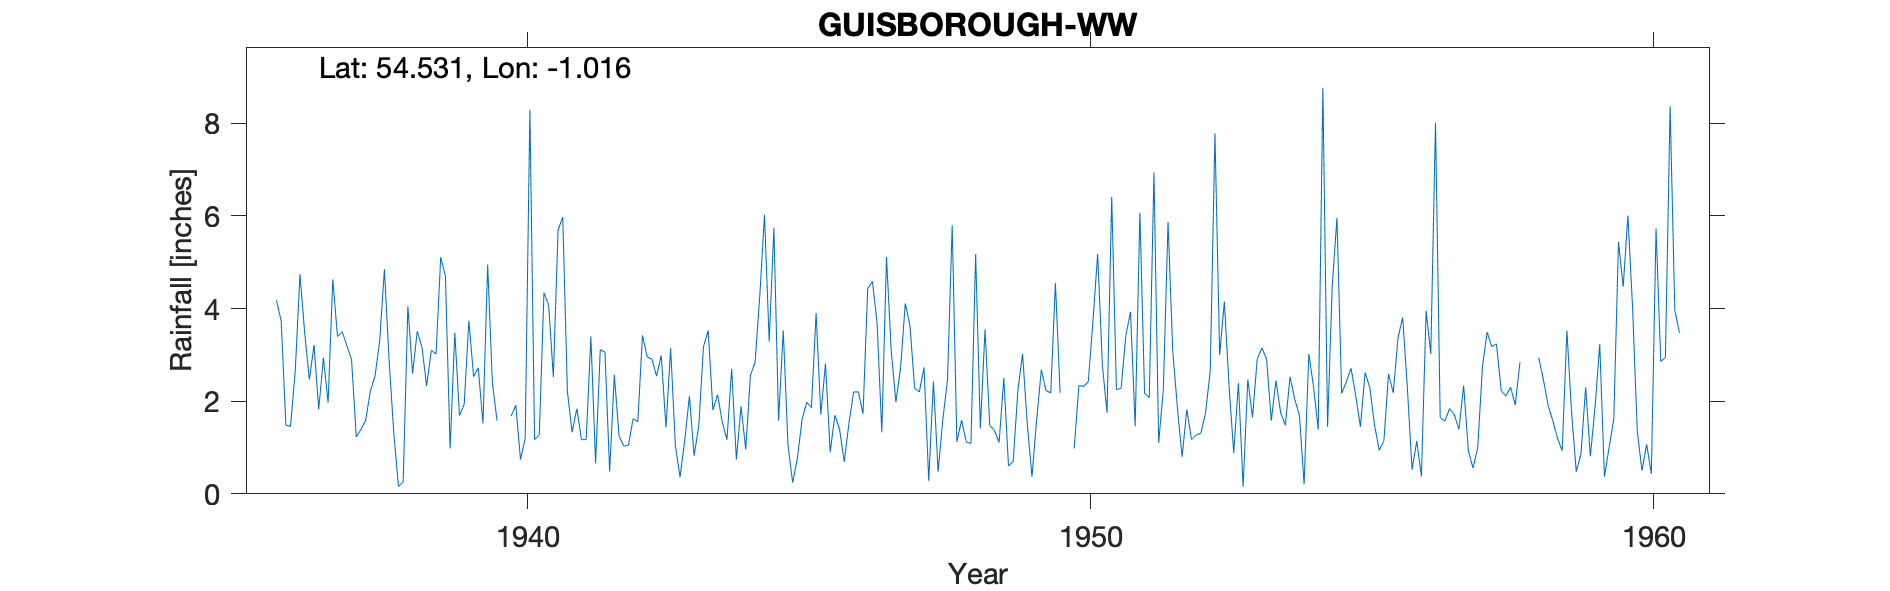

The data file committed next to this chart (first rows):
GUISBOROUGH WATERWORKS, , , , , , , , , , , , , , , , , , , , , , , 
Grid ref, NZ638155, Long, -1.016, Lat, 54.53, Elevation, 600, ft, , , , , , , , , , , , , , , 
Station no, 3478/5, , , , , , , , , , , , , , , , , , , , , , 
, 1936, 1937, 1938, 1939, 1940, 1941, 1942, 1943, 1944, 1945, 1946, 1947, 1948, 1949, 1950, 1951, 1952, 1953, 1954, 1955, 1956, 1957, 1958
January, 4.18, 4.63, 2.87, 4.70, , 5.69, 2.57, 3.14, 1.17, 3.53, 1.39, 1.98, 5.79, 0.60, -999, 2.28, 1.85, 0.88, 2.53, 2.42, 3.81, 1.39, 1.92
February, 3.73, 3.40, 1.31, 0.98, , 5.98, 1.25, 1.05, 2.70, 1.06, 0.69, 2.72, 1.12, 0.70, -999, 3.41, 0.80, 2.39, 2.04, 2.71, 2.30, 2.34, 2.84
March, 1.48, 3.50, 0.16, 3.48, 1.68, 2.20, 1.03, 0.36, 0.74, 0.24, 1.53, 4.11, 1.59, 2.23, 0.98, 3.93, 1.82, 0.15, 1.70, 2.12, 0.52, 0.93, 
April, 1.46, 3.20, 0.26, 1.69, 1.91, 1.33, 1.05, 1.15, 1.89, 0.76, 2.20, 3.63, 1.12, 3.02, 2.34, 1.46, 1.17, 2.47, 0.21, 1.45, 1.14, 0.56, 
May, 2.66, 2.89, 4.05, 1.93, 0.74, 1.84, 1.62, 2.11, 0.96, 1.60, 2.20, 2.28, 1.09, 1.51, 2.32, 6.07, 1.27, 1.65, 3.02, 2.62, 0.38, 0.99, 
June, 4.74, 1.23, 2.60, 3.74, 1.20, 1.17, 1.56, 0.82, 2.56, 1.98, 1.73, 2.20, 5.18, 0.37, 2.42, 2.17, 1.31, 2.91, 2.32, 2.29, 3.95, 2.74, 2.94
July, 3.49, 1.39, 3.51, 2.53, 8.29, 1.17, 3.42, 1.47, 2.84, 1.86, 4.43, 2.73, 1.41, 1.60, 3.73, 2.08, 1.75, 3.15, 1.39, 1.49, 3.02, 3.49, 2.46
August, 2.47, 1.59, 3.16, 2.72, 1.17, 3.40, 2.96, 3.18, 4.28, 3.90, 4.59, 0.28, 3.55, 2.68, 5.18, 6.94, 2.66, 2.91, 8.77, 0.94, 8.01, 3.18, 1.91
September, 3.21, 2.22, 2.33, 1.52, 1.27, 0.66, 2.91, 3.53, 6.03, 1.71, 3.68, 2.43, 1.48, 2.23, 2.79, 1.10, 7.78, 1.58, 1.45, 1.14, 1.65, 3.24, 1.58
October, 1.82, 2.54, 3.10, 4.95, 4.34, 3.11, 2.54, 1.81, 3.29, 2.81, 1.33, 0.48, 1.37, 2.18, 1.75, 2.25, 3.00, 2.45, 4.51, 2.59, 1.57, 2.23, 1.20
November, 2.94, 3.31, 3.02, 2.41, 4.08, 3.06, 2.99, 2.14, 5.74, 0.90, 5.11, 1.60, 1.11, 4.55, 6.41, 5.87, 4.15, 1.75, 5.96, 2.18, 1.84, 2.11, 0.93
December, 1.97, 4.85, 5.11, 1.58, 2.52, 0.48, 1.43, 1.55, 1.58, 1.70, 3.10, 2.46, 2.50, 2.18, 2.25, 3.09, 2.34, 1.48, 2.17, 3.36, 1.71, 2.30, 3.53
Total, 34.15, 34.75, 31.48, 32.23, , 30.09, 25.33, 22.31, 33.78, 22.05, 31.98, 26.90, 27.31, 23.85, 35.31, 40.65, 29.90, 23.77, 36.07, 25.31, 29.90, 25.50, 
TYRain_1931-1940_20_pt1/060, , , , , , , , , , , , , , , , , , , , , , , 
TYRain_1941-1950_22_pt1/241, , , , , , , , , , , , , , , , , , , , , , , 
TYRain_1951-1960_22_pt1/062, , , , , , , , , , , , , , , , , , , , , , , 
# Readings for January and February 1940…, , , , , , , , , , , , , , , , , , , , , , , 
# The reading for February 1947 is estim…, , , , , , , , , , , , , , , , , , , , , , , 
# The reading for September 1947 is part…, , , , , , , , , , , , , , , , , , , , , , , 
# The readings for January and February …, , , , , , , , , , , , , , , , , , , , , , , 
#, , , , , , , , , , , , , , , , , , , , , , , 
# The station continued until 1978 accor…, , , , , , , , , , , , , , , , , , , , , , , 
